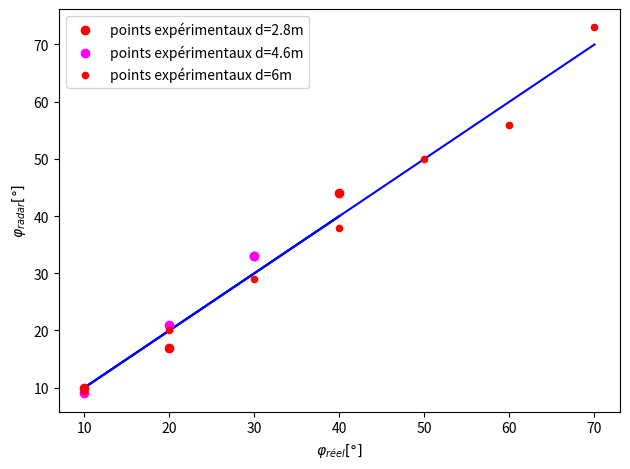

Python code for this plot:
import numpy as np
import matplotlib.pyplot as plt
import matplotlib.cm as cm
import pandas as pd


def SuperPlot(x, y, xlegend, ylegend, ylabel):
    X = x[np.logical_not(np.isnan(x))]
    X2 = x[np.logical_not(np.isnan(y))]
    Y = y[np.logical_not(np.isnan(y))]
    plt.plot(X, X, color='b', lw=1.5, zorder=1)
    plt.scatter(X2, Y, s=20, color='r', label=ylabel, zorder=2)
    plt.legend()
    plt.xlabel(xlegend)
    plt.ylabel(ylegend)
    plt.tight_layout()
    plt.grid()
    plt.show()


def allScatter(x, y, ylabel, r):
    X = x[np.logical_not(np.isnan(x))]
    X2 = x[np.logical_not(np.isnan(y))]
    Y = y[np.logical_not(np.isnan(y))]
    plt.plot(X, X, color='b', lw=1.5, zorder=1)
    plt.scatter(X2, Y, s=20, color=r, label=ylabel, zorder=2)


def allPlot(x, y, ylabel, r):
    X = x[np.logical_not(np.isnan(x))]
    X2 = x[np.logical_not(np.isnan(y))]
    Y = y[np.logical_not(np.isnan(y))]
    plt.plot(X, X, color='b', lw=1.5, zorder=1)
    plt.scatter(X2, Y, color=r, label=ylabel, zorder=2)


if __name__ == '__main__':
    # abscisse élévation
    elevation = np.array([10, 20, 30, 40])
    # expérimentaux pour d=2.8m
    elevation28 = np.array([10, 17, 33, 44])
    # expérimentaux pour d=4.2m
    elevation42 = np.array([9, 21, 33, np.nan])

    allPlot(elevation, elevation28, r"points expérimentaux d=2.8m", 'r')
    allPlot(elevation, elevation42, r"points expérimentaux d=4.6m", 'magenta')
    plt.xlabel(r"$\theta_{réel}[°]$")
    plt.ylabel(r"$\theta_{radar}[°]$")
    plt.legend()
    plt.tight_layout()
    plt.grid()
    plt.show()

    # abscisse azimuth
    angle = np.array([10, 20, 30, 40, 50, 60, 70])
    # expérimentaux 6m
    angle6 = np.array([9.5, 20, 29, 38, 50, 56, 73])
    
    SuperPlot(angle, angle6, r"$\varphi_{réel}[°]$", r"$\varphi_{radar}[°]$", r"points expérimentaux d=6m")
